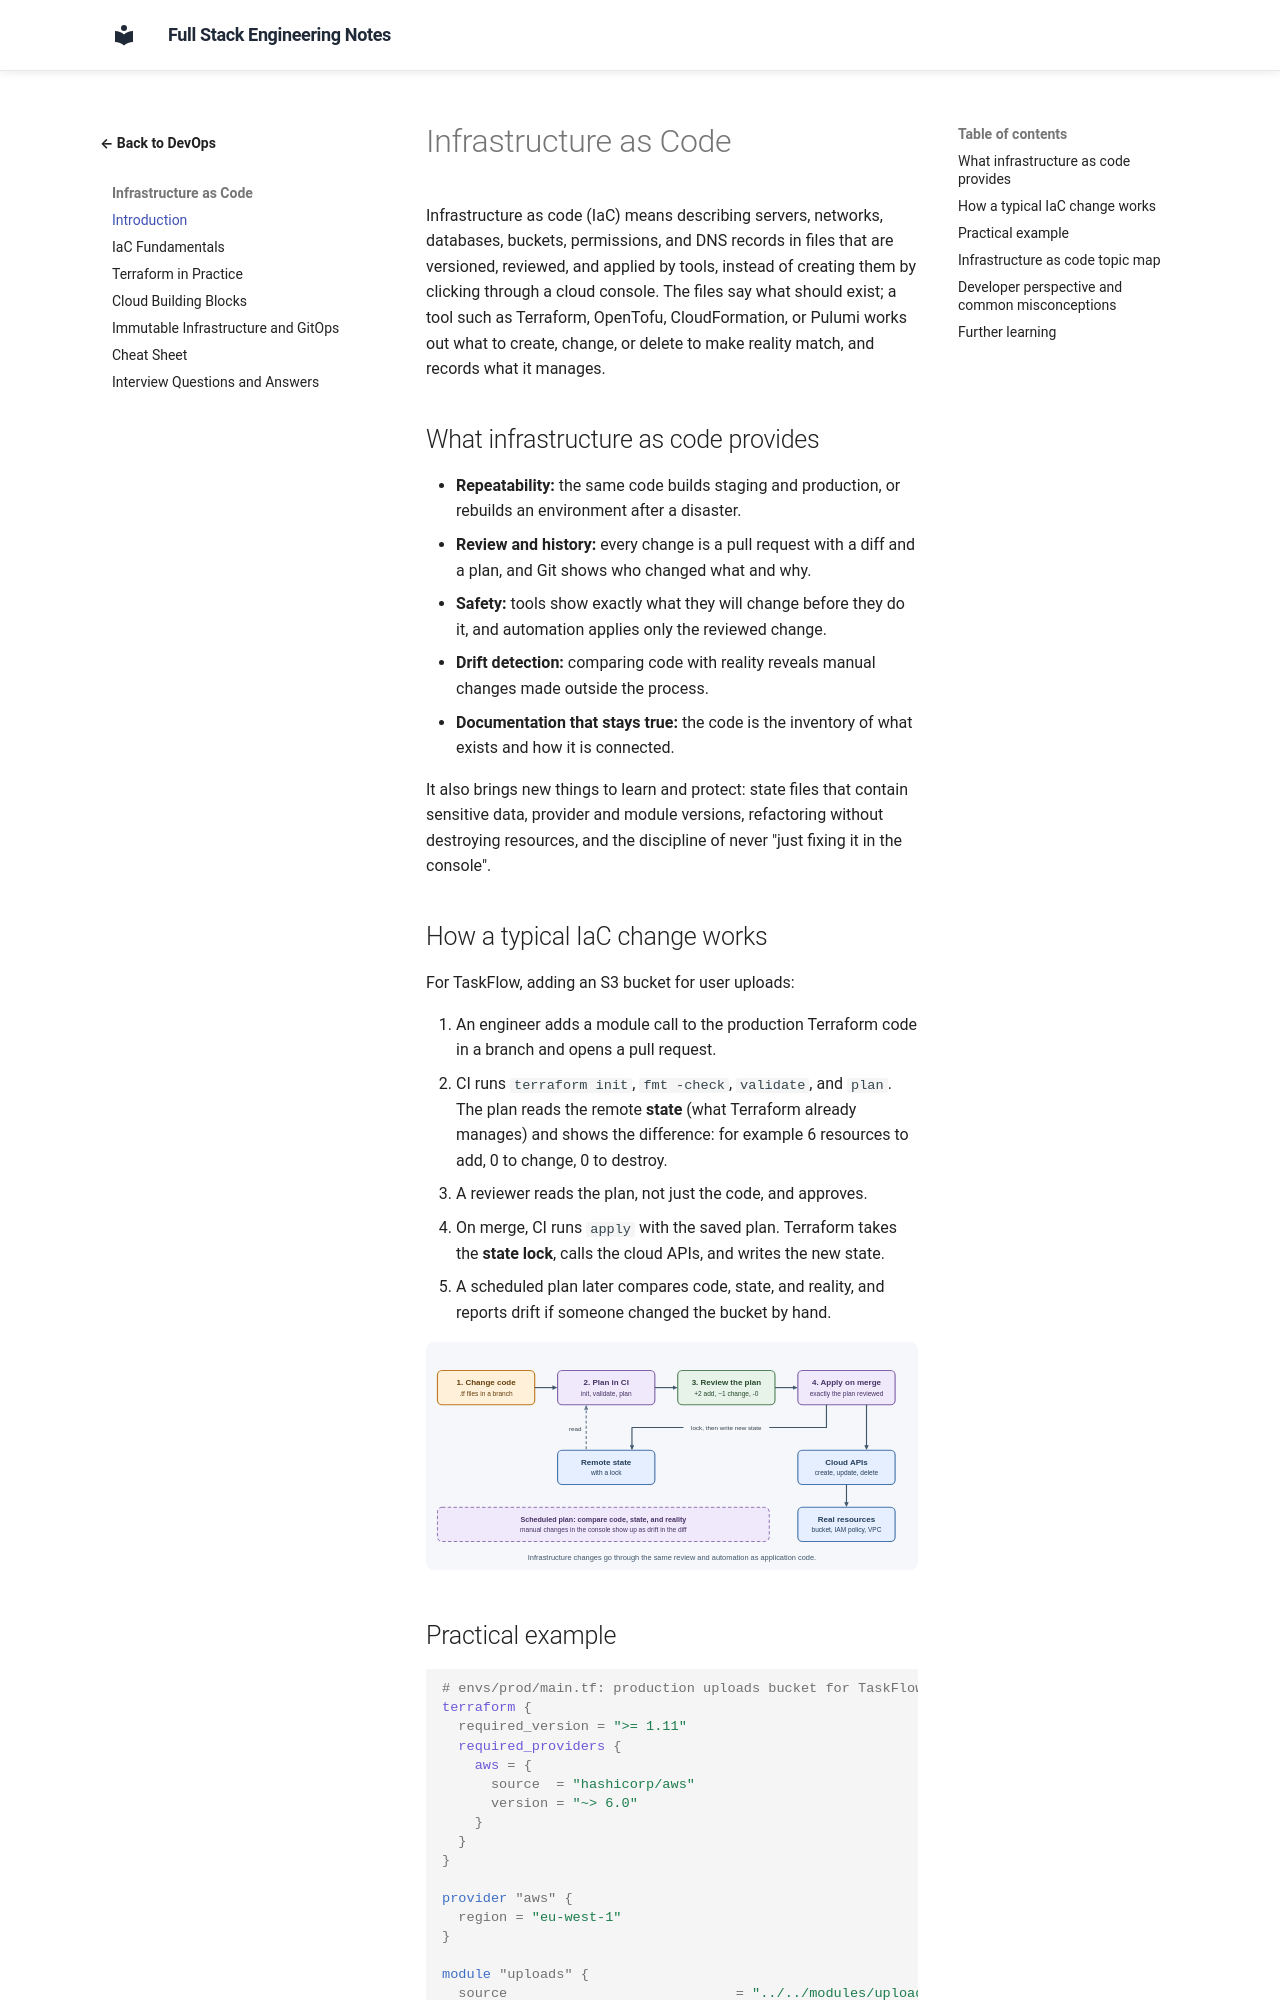

repository: murthy-satti/fullstack-notes · page: 08-devops-and-deployment/infrastructure-as-code/index.html · generator: mkdocs

# Infrastructure as Code

Infrastructure as code (IaC) means describing servers, networks,
databases, buckets, permissions, and DNS records in files that are
versioned, reviewed, and applied by tools, instead of creating them by
clicking through a cloud console. The files say what should exist; a
tool such as Terraform, OpenTofu, CloudFormation, or Pulumi works out
what to create, change, or delete to make reality match, and records
what it manages.

## What infrastructure as code provides

- **Repeatability:** the same code builds staging and production, or
  rebuilds an environment after a disaster.
- **Review and history:** every change is a pull request with a diff and
  a plan, and Git shows who changed what and why.
- **Safety:** tools show exactly what they will change before they do it,
  and automation applies only the reviewed change.
- **Drift detection:** comparing code with reality reveals manual changes
  made outside the process.
- **Documentation that stays true:** the code is the inventory of what
  exists and how it is connected.

It also brings new things to learn and protect: state files that contain
sensitive data, provider and module versions, refactoring without
destroying resources, and the discipline of never "just fixing it in the
console".

## How a typical IaC change works

For TaskFlow, adding an S3 bucket for user uploads:

1. An engineer adds a module call to the production Terraform code in a
   branch and opens a pull request.
2. CI runs `terraform init`, `fmt -check`, `validate`, and `plan`. The plan
   reads the remote **state** (what Terraform already manages) and shows
   the difference: for example 6 resources to add, 0 to change, 0 to
   destroy.
3. A reviewer reads the plan, not just the code, and approves.
4. On merge, CI runs `apply` with the saved plan. Terraform takes the
   **state lock**, calls the cloud APIs, and writes the new state.
5. A scheduled plan later compares code, state, and reality, and reports
   drift if someone changed the bucket by hand.

![Diagram: an engineer changes Terraform code in a branch; a pull request triggers CI to run init, validate, and plan, which reads the remote state; a reviewer reads the plan showing 2 to add, 1 to change, and 0 to destroy and approves; on merge CI applies exactly that plan, taking the state lock, calling the cloud APIs, and writing the new state, while the cloud creates or updates real resources such as a bucket, an IAM policy, and a VPC; a scheduled plan compares code, state, and reality and shows manual console changes as drift.](infrastructure-as-code-overview.svg)
